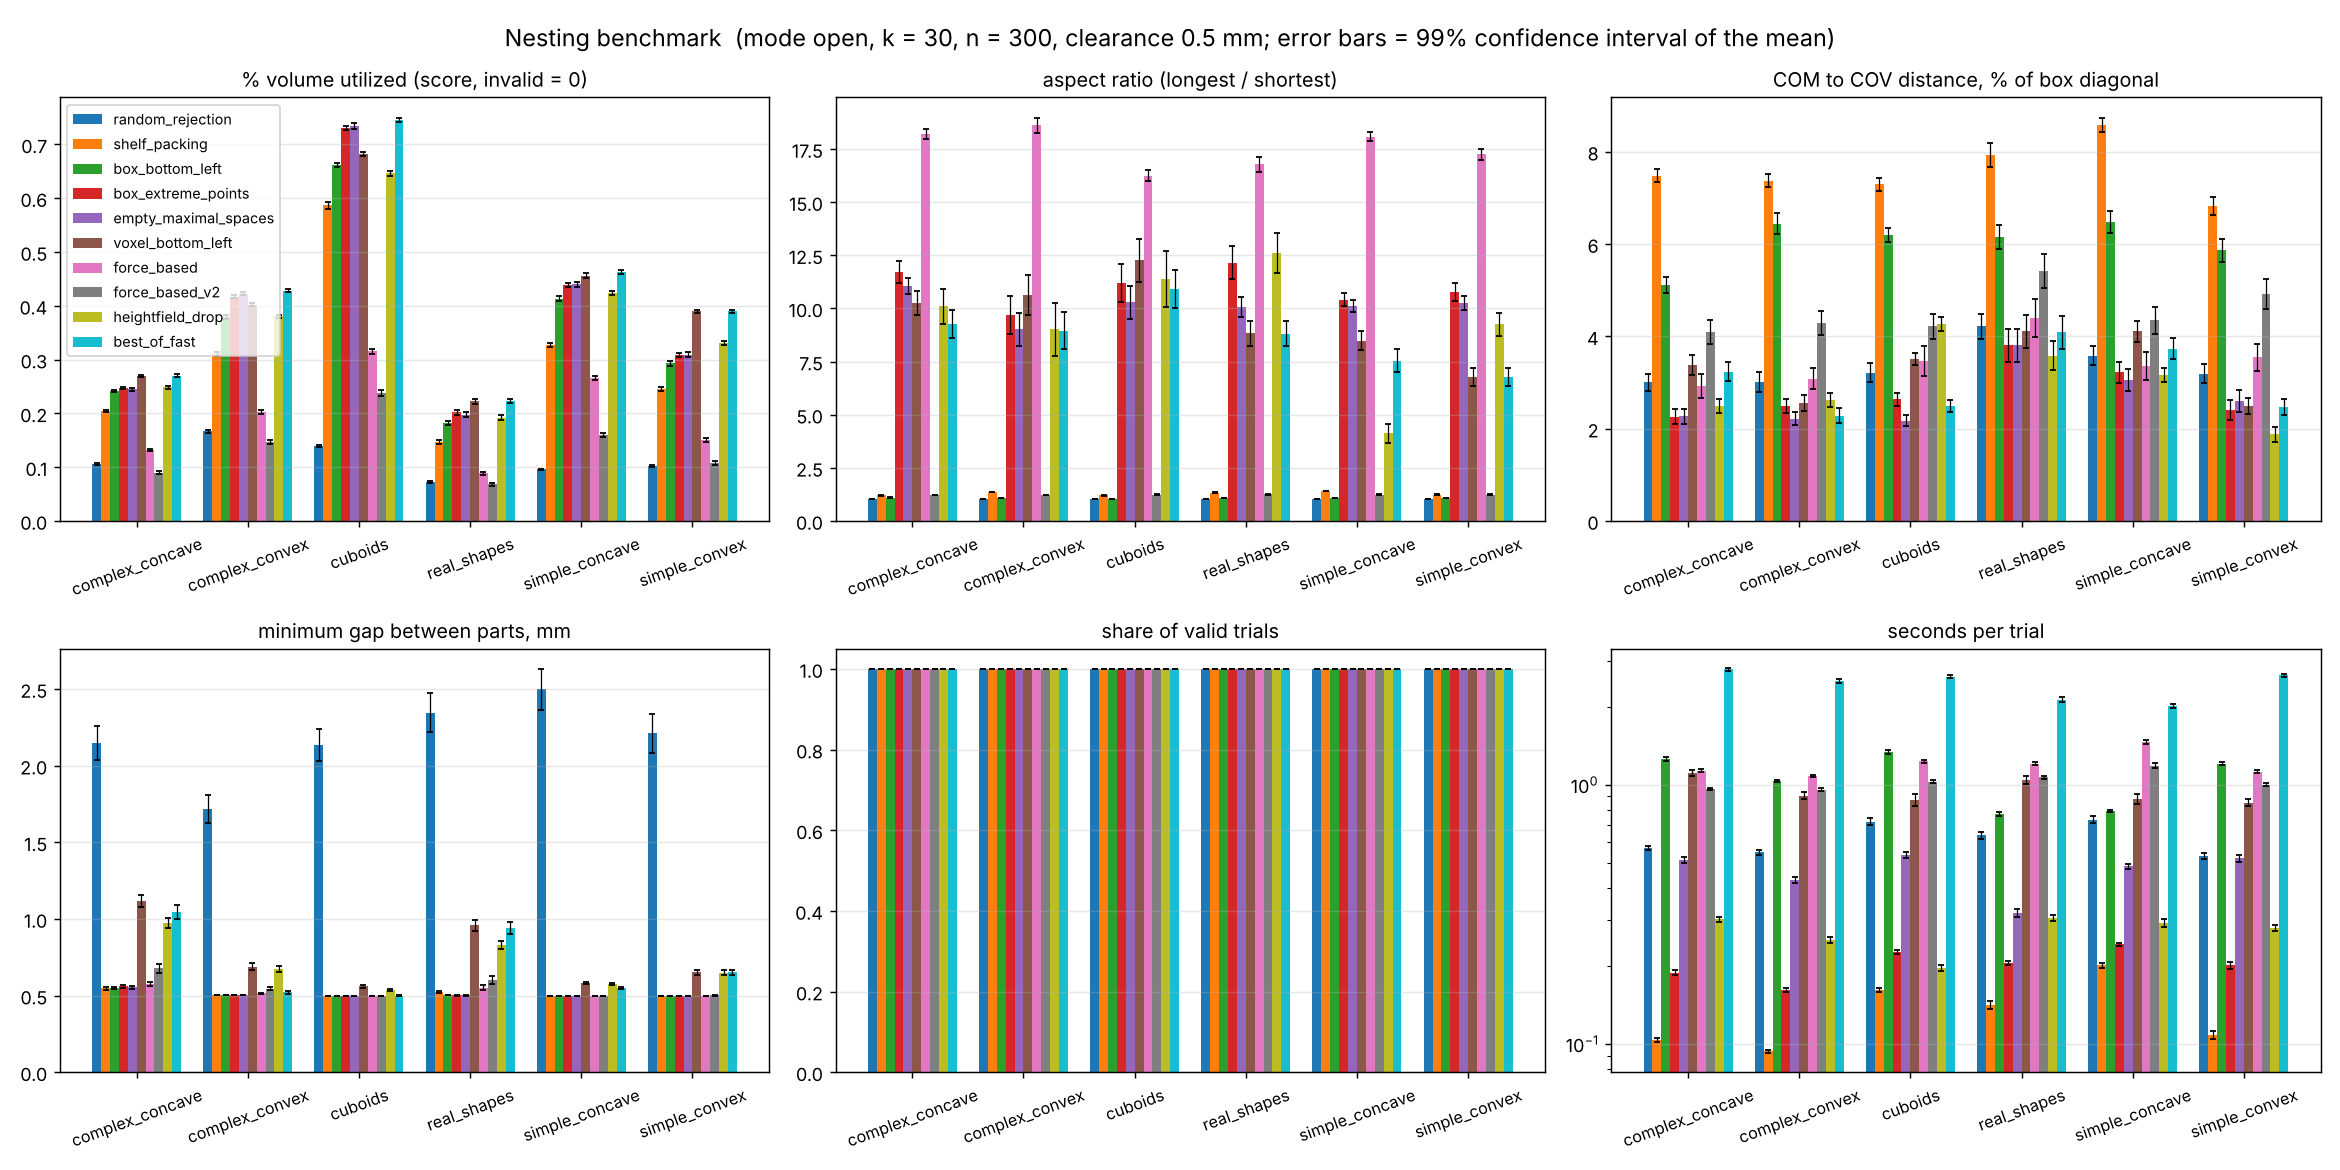

The table this chart was drawn from, first rows:
dataset, algorithm, k, mode, trials, score, score_ci99_low, score_ci99_high, valid_rate, clearance_ok_rate, density_mean, bbox_x_mean, bbox_y_mean, bbox_z_mean, aspect_ratio_mean, com_offset_mean, com_offset_normalized_mean, Ixx_mean, Iyy_mean, Izz_mean, I1_mean, I2_mean, I3_mean, minimum_gap_mean
complex_concave, random_rejection, 30, open, 300, 0.1056, 0.1037, 0.1075, 1.0, 1.0, 0.1056, 114.6, 114.8, 114.7, 1.026, 6.019, 0.03001, 268315, 267916, 267846, 244869, 269851, 289356, 2.149
complex_concave, shelf_packing, 30, open, 300, 0.2042, 0.2022, 0.2062, 1.0, 1.0, 0.2042, 87.01, 86.45, 103.2, 1.211, 12.03, 0.07477, 201507, 196399, 148638, 146765, 193285, 206494, 0.5485
complex_concave, box_bottom_left, 30, open, 300, 0.2413, 0.2388, 0.2438, 1.0, 1.0, 0.2413, 89.22, 89.36, 82.31, 1.099, 7.748, 0.05111, 162476, 164405, 199758, 156826, 168494, 201320, 0.5489
complex_concave, box_extreme_points, 30, open, 300, 0.2465, 0.2445, 0.2484, 1.0, 1.0, 0.2465, 163.8, 105, 219.9, 11.71, 9.295, 0.02258, 1632525, 2090952, 1204299, 29698, 2443668, 2454409, 0.5603
complex_concave, empty_maximal_spaces, 30, open, 300, 0.2446, 0.2424, 0.2469, 1.0, 1.0, 0.2446, 156.4, 102.7, 213.2, 11.06, 9.035, 0.02264, 1486877, 1861837, 1069437, 31165, 2187388, 2199598, 0.5532
complex_concave, voxel_bottom_left, 30, open, 300, 0.2688, 0.2667, 0.2709, 1.0, 1.0, 0.2688, 132.7, 58.77, 254.5, 10.25, 12.98, 0.03375, 1500899, 1903561, 596030, 36053, 1975244, 1989194, 1.117
complex_concave, force_based, 30, open, 300, 0.1321, 0.13, 0.1342, 1.0, 1.0, 0.1321, 707, 41.29, 41.41, 18.22, 20.67, 0.02923, 20275, 6493906, 6494224, 20025, 6492886, 6495493, 0.5771
complex_concave, force_based_v2, 30, open, 300, 0.08955, 0.08708, 0.09203, 1.0, 1.0, 0.08955, 112.4, 111.8, 110.9, 1.218, 7.972, 0.04087, 154327, 155458, 157129, 124676, 159256, 182982, 0.677
complex_concave, heightfield_drop, 30, open, 300, 0.2482, 0.2459, 0.2505, 1.0, 1.0, 0.2482, 53.22, 44.99, 348.3, 10.1, 9.467, 0.02483, 2108143, 2126848, 57203, 55485, 2102465, 2134245, 0.9706
complex_concave, best_of_fast, 30, open, 300, 0.2702, 0.2682, 0.2722, 1.0, 1.0, 0.2702, 104.1, 63.78, 251.9, 9.243, 11.45, 0.03236, 1437183, 1619009, 417115, 49338, 1700986, 1722982, 1.043
complex_convex, random_rejection, 30, open, 300, 0.1665, 0.1637, 0.1693, 1.0, 1.0, 0.1665, 114.4, 114.3, 114.7, 1.031, 6.017, 0.03009, 418505, 419055, 417360, 386991, 419727, 448202, 1.717
complex_convex, shelf_packing, 30, open, 300, 0.3107, 0.3074, 0.314, 1.0, 1.0, 0.3107, 85.61, 83.18, 112.5, 1.366, 12.11, 0.07369, 357664, 363113, 225398, 220610, 350780, 374785, 0.5032
complex_convex, box_bottom_left, 30, open, 300, 0.379, 0.3749, 0.3831, 1.0, 1.0, 0.379, 87.07, 87.14, 86.55, 1.065, 9.753, 0.06441, 247230, 250108, 294009, 239207, 255035, 297105, 0.5032
complex_convex, box_extreme_points, 30, open, 300, 0.4168, 0.414, 0.4197, 1.0, 1.0, 0.4168, 147.4, 134.3, 129, 9.689, 7.948, 0.0249, 1449583, 1638252, 1546873, 83160, 2256808, 2294740, 0.5023
complex_convex, empty_maximal_spaces, 30, open, 300, 0.4227, 0.4196, 0.4257, 1.0, 1.0, 0.4227, 142.1, 132.3, 118.1, 9.022, 6.385, 0.02216, 1205000, 1391357, 1455078, 93214, 1955019, 2003200, 0.5029
complex_convex, voxel_bottom_left, 30, open, 300, 0.4019, 0.3991, 0.4048, 1.0, 1.0, 0.4019, 132.4, 109.6, 201.4, 10.63, 9.639, 0.02555, 2194924, 2380521, 1193175, 80720, 2826974, 2860927, 0.6894
complex_convex, force_based, 30, open, 300, 0.2021, 0.1988, 0.2055, 1.0, 1.0, 0.2021, 712.5, 41.96, 42.09, 18.61, 21.98, 0.03081, 31946, 10451158, 10450938, 31274, 10449147, 10453620, 0.5144
complex_convex, force_based_v2, 30, open, 300, 0.1472, 0.1432, 0.1512, 1.0, 1.0, 0.1472, 108.1, 110.7, 108.8, 1.223, 8.166, 0.04284, 228217, 225472, 229056, 184041, 232436, 266268, 0.5453
complex_convex, heightfield_drop, 30, open, 300, 0.3803, 0.3771, 0.3836, 1.0, 1.0, 0.3803, 59.93, 59.3, 291, 9.012, 8.523, 0.02615, 2615033, 2631610, 147848, 136962, 2600251, 2657277, 0.6717
complex_convex, best_of_fast, 30, open, 300, 0.4279, 0.4253, 0.4305, 1.0, 1.0, 0.4279, 145, 125.6, 120.5, 8.956, 6.678, 0.02277, 1255316, 1476107, 1407658, 97391, 1998770, 2042919, 0.5223
cuboids, random_rejection, 30, open, 300, 0.1391, 0.1374, 0.1409, 1.0, 1.0, 0.1391, 137.1, 137.1, 137.2, 1.027, 7.655, 0.03207, 852502, 852016, 852233, 786524, 857904, 912324, 2.134
cuboids, shelf_packing, 30, open, 300, 0.5866, 0.5802, 0.5929, 1.0, 1.0, 0.5866, 80.89, 79.46, 95.17, 1.21, 10.83, 0.07289, 406224, 417253, 318690, 309481, 402211, 430475, 0.5
cuboids, box_bottom_left, 30, open, 300, 0.662, 0.6579, 0.6661, 1.0, 1.0, 0.662, 82.47, 82.52, 79.31, 1.05, 8.728, 0.06193, 339460, 341244, 398354, 326964, 347978, 404116, 0.5
cuboids, box_extreme_points, 30, open, 300, 0.7306, 0.7264, 0.7349, 1.0, 1.0, 0.7306, 271.5, 76.6, 71.05, 11.2, 9.142, 0.02634, 799627, 3647423, 3731622, 87910, 4032589, 4058173, 0.5
cuboids, empty_maximal_spaces, 30, open, 300, 0.7344, 0.7288, 0.74, 1.0, 1.0, 0.7344, 231.5, 75.84, 92.52, 10.28, 6.578, 0.0217, 913763, 3087545, 3003837, 93399, 3440246, 3471500, 0.5
cuboids, voxel_bottom_left, 30, open, 300, 0.6821, 0.6784, 0.6859, 1.0, 1.0, 0.6821, 111.4, 77.56, 259, 12.26, 13.62, 0.03514, 4117209, 4290368, 1184745, 90178, 4735801, 4766343, 0.5608
cuboids, force_based, 30, open, 300, 0.3152, 0.3109, 0.3194, 1.0, 1.0, 0.3152, 653.4, 41.84, 42.04, 16.23, 22.75, 0.03474, 71525, 12791524, 12790787, 70400, 12788085, 12795351, 0.5
cuboids, force_based_v2, 30, open, 300, 0.2381, 0.2321, 0.2441, 1.0, 1.0, 0.2381, 103.8, 106.5, 105, 1.231, 7.705, 0.04215, 324722, 316420, 324836, 258778, 328119, 379081, 0.5
cuboids, heightfield_drop, 30, open, 300, 0.6459, 0.6415, 0.6502, 1.0, 1.0, 0.6459, 49.28, 54.57, 326.6, 11.38, 15.84, 0.04272, 4930133, 4924900, 165040, 158268, 4908075, 4953729, 0.5359
cuboids, best_of_fast, 30, open, 300, 0.7453, 0.741, 0.7496, 1.0, 1.0, 0.7453, 236.4, 77.45, 95.55, 10.92, 8.345, 0.0249, 1073102, 3412832, 3237656, 93471, 3800852, 3829268, 0.5005
real_shapes, random_rejection, 30, open, 300, 0.07179, 0.06983, 0.07375, 1.0, 1.0, 0.07179, 121.4, 121.5, 121.3, 1.029, 8.874, 0.04214, 235047, 233205, 235553, 204507, 236753, 262544, 2.346
real_shapes, shelf_packing, 30, open, 300, 0.1468, 0.1431, 0.1506, 1.0, 1.0, 0.1468, 89.6, 86.6, 112.9, 1.317, 13.36, 0.07925, 172743, 183144, 121960, 115111, 171921, 190815, 0.5236
real_shapes, box_bottom_left, 30, open, 300, 0.1815, 0.1775, 0.1855, 1.0, 1.0, 0.1815, 90.94, 90.78, 85.11, 1.078, 9.448, 0.06149, 134226, 137551, 157254, 122133, 141981, 164917, 0.5035
real_shapes, box_extreme_points, 30, open, 300, 0.2022, 0.1978, 0.2066, 1.0, 1.0, 0.2022, 378, 46.74, 78.66, 12.16, 15.7, 0.03802, 148861, 2170887, 2073101, 24268, 2179523, 2189058, 0.5016
real_shapes, empty_maximal_spaces, 30, open, 300, 0.1972, 0.1928, 0.2016, 1.0, 1.0, 0.1972, 336.3, 51.76, 77.42, 10.08, 14.52, 0.03808, 147750, 1565641, 1481290, 27118, 1578380, 1589182, 0.5026
real_shapes, voxel_bottom_left, 30, open, 300, 0.2225, 0.2181, 0.2269, 1.0, 1.0, 0.2225, 166.8, 85.35, 156.6, 8.822, 13.68, 0.04106, 719601, 1046340, 622760, 32486, 1171621, 1184595, 0.9583
real_shapes, force_based, 30, open, 300, 0.08882, 0.08624, 0.0914, 1.0, 1.0, 0.08882, 707.3, 45.8, 45.4, 16.78, 30.93, 0.04393, 22649, 5318800, 5319061, 22171, 5317310, 5321028, 0.5522
real_shapes, force_based_v2, 30, open, 300, 0.06852, 0.06578, 0.07126, 1.0, 1.0, 0.06852, 113.4, 115.8, 113.9, 1.258, 10.78, 0.05418, 141213, 136627, 142146, 104329, 145710, 169947, 0.6
real_shapes, heightfield_drop, 30, open, 300, 0.1919, 0.1878, 0.1961, 1.0, 1.0, 0.1919, 41.13, 48.89, 423.5, 12.6, 14.83, 0.03584, 2347447, 2342150, 35488, 34502, 2336491, 2354093, 0.8311
real_shapes, best_of_fast, 30, open, 300, 0.2228, 0.2185, 0.2272, 1.0, 1.0, 0.2228, 174.4, 75.25, 159.1, 8.815, 13.6, 0.04088, 674094, 1091976, 633336, 33048, 1176348, 1190011, 0.9404
simple_concave, random_rejection, 30, open, 300, 0.09575, 0.09437, 0.09713, 1.0, 1.0, 0.09575, 158.7, 158.6, 159, 1.032, 9.901, 0.03581, 1227791, 1227589, 1229371, 1120490, 1238714, 1325547, 2.498
simple_concave, shelf_packing, 30, open, 300, 0.327, 0.3236, 0.3303, 1.0, 1.0, 0.327, 96.1, 93.69, 130.1, 1.41, 16.1, 0.08586, 750880, 760423, 442815, 438550, 735797, 779770, 0.5
simple_concave, box_bottom_left, 30, open, 300, 0.4134, 0.4085, 0.4183, 1.0, 1.0, 0.4134, 98.38, 98.39, 95.79, 1.066, 11.03, 0.06475, 526333, 519962, 612092, 500671, 537407, 620310, 0.5
simple_concave, box_extreme_points, 30, open, 300, 0.4378, 0.434, 0.4416, 1.0, 1.0, 0.4378, 141.1, 267.1, 123, 10.42, 14.53, 0.03219, 5275225, 2770298, 5443047, 110106, 6681576, 6696887, 0.5
simple_concave, empty_maximal_spaces, 30, open, 300, 0.44, 0.4355, 0.4444, 1.0, 1.0, 0.44, 140.5, 260.4, 121, 10.1, 13.53, 0.03047, 5024546, 2688328, 5242468, 112765, 6412689, 6429888, 0.5
simple_concave, voxel_bottom_left, 30, open, 300, 0.4557, 0.4512, 0.4603, 1.0, 1.0, 0.4557, 181.3, 207.6, 78.5, 8.477, 15.39, 0.04107, 2860541, 2386486, 4516692, 154873, 4778466, 4830381, 0.5792
simple_concave, force_based, 30, open, 300, 0.2658, 0.2626, 0.2689, 1.0, 1.0, 0.2658, 768.1, 43.43, 43.14, 18.08, 25.86, 0.03359, 89410, 18694895, 18694667, 88458, 18691781, 18698732, 0.5
simple_concave, force_based_v2, 30, open, 300, 0.1601, 0.1559, 0.1644, 1.0, 1.0, 0.1601, 122.8, 121.9, 124.6, 1.236, 9.321, 0.04344, 478987, 481843, 472802, 382578, 491641, 559413, 0.5
simple_concave, heightfield_drop, 30, open, 300, 0.4242, 0.4204, 0.4281, 1.0, 1.0, 0.4242, 67.98, 83.35, 199.7, 4.117, 7.365, 0.03164, 1886534, 1817497, 367804, 345786, 1803127, 1922922, 0.5775
simple_concave, best_of_fast, 30, open, 300, 0.4627, 0.4585, 0.4668, 1.0, 1.0, 0.4627, 155.8, 187, 98.61, 7.526, 12.83, 0.0373, 2780163, 2217061, 3754052, 195589, 4249138, 4306549, 0.5513
simple_convex, random_rejection, 30, open, 300, 0.1021, 0.1005, 0.1038, 1.0, 1.0, 0.1021, 122.9, 122.9, 122.7, 1.025, 6.826, 0.03191, 357827, 358934, 360364, 321617, 361608, 393901, 2.21
simple_convex, shelf_packing, 30, open, 300, 0.2457, 0.242, 0.2493, 1.0, 1.0, 0.2457, 86.63, 85.06, 104.5, 1.242, 10.95, 0.06829, 228671, 228465, 180132, 172352, 221527, 243389, 0.5
simple_convex, box_bottom_left, 30, open, 300, 0.2929, 0.2888, 0.2969, 1.0, 1.0, 0.2929, 88.74, 88.78, 81.81, 1.092, 8.773, 0.05861, 189121, 200488, 230985, 178797, 205513, 236284, 0.5
simple_convex, box_extreme_points, 30, open, 300, 0.3088, 0.3047, 0.3129, 1.0, 1.0, 0.3088, 37.52, 171.5, 261.2, 10.77, 9.724, 0.02406, 2575178, 1727458, 880209, 35994, 2569272, 2577579, 0.5
simple_convex, empty_maximal_spaces, 30, open, 300, 0.309, 0.3047, 0.3133, 1.0, 1.0, 0.309, 38.34, 170.4, 246.8, 10.25, 9.92, 0.0259, 2275960, 1462409, 848465, 37758, 2269471, 2279605, 0.5
simple_convex, voxel_bottom_left, 30, open, 300, 0.3894, 0.3861, 0.3928, 1.0, 0.9867, 0.3894, 56.22, 51.62, 242.7, 6.767, 6.629, 0.02493, 1152881, 1177504, 128818, 58762, 1190589, 1209851, 0.6533
simple_convex, force_based, 30, open, 300, 0.1503, 0.1472, 0.1533, 1.0, 1.0, 0.1503, 689.2, 42.94, 42.99, 17.25, 24.5, 0.03546, 26740, 7418432, 7417566, 26351, 7416742, 7419645, 0.5
simple_convex, force_based_v2, 30, open, 300, 0.1073, 0.1041, 0.1106, 1.0, 1.0, 0.1073, 111.9, 111.5, 111.4, 1.226, 9.52, 0.04908, 184016, 185718, 184337, 144950, 189477, 219645, 0.5011
simple_convex, heightfield_drop, 30, open, 300, 0.3304, 0.3269, 0.334, 1.0, 0.9967, 0.3304, 44.46, 44.95, 342.6, 9.258, 6.218, 0.01874, 2159443, 2159893, 56201, 51098, 2156851, 2167588, 0.6491
simple_convex, best_of_fast, 30, open, 300, 0.3895, 0.3861, 0.3929, 1.0, 0.9867, 0.3895, 54.98, 52.7, 242.7, 6.761, 6.557, 0.0247, 1161994, 1166738, 127634, 58693, 1189414, 1208259, 0.653
